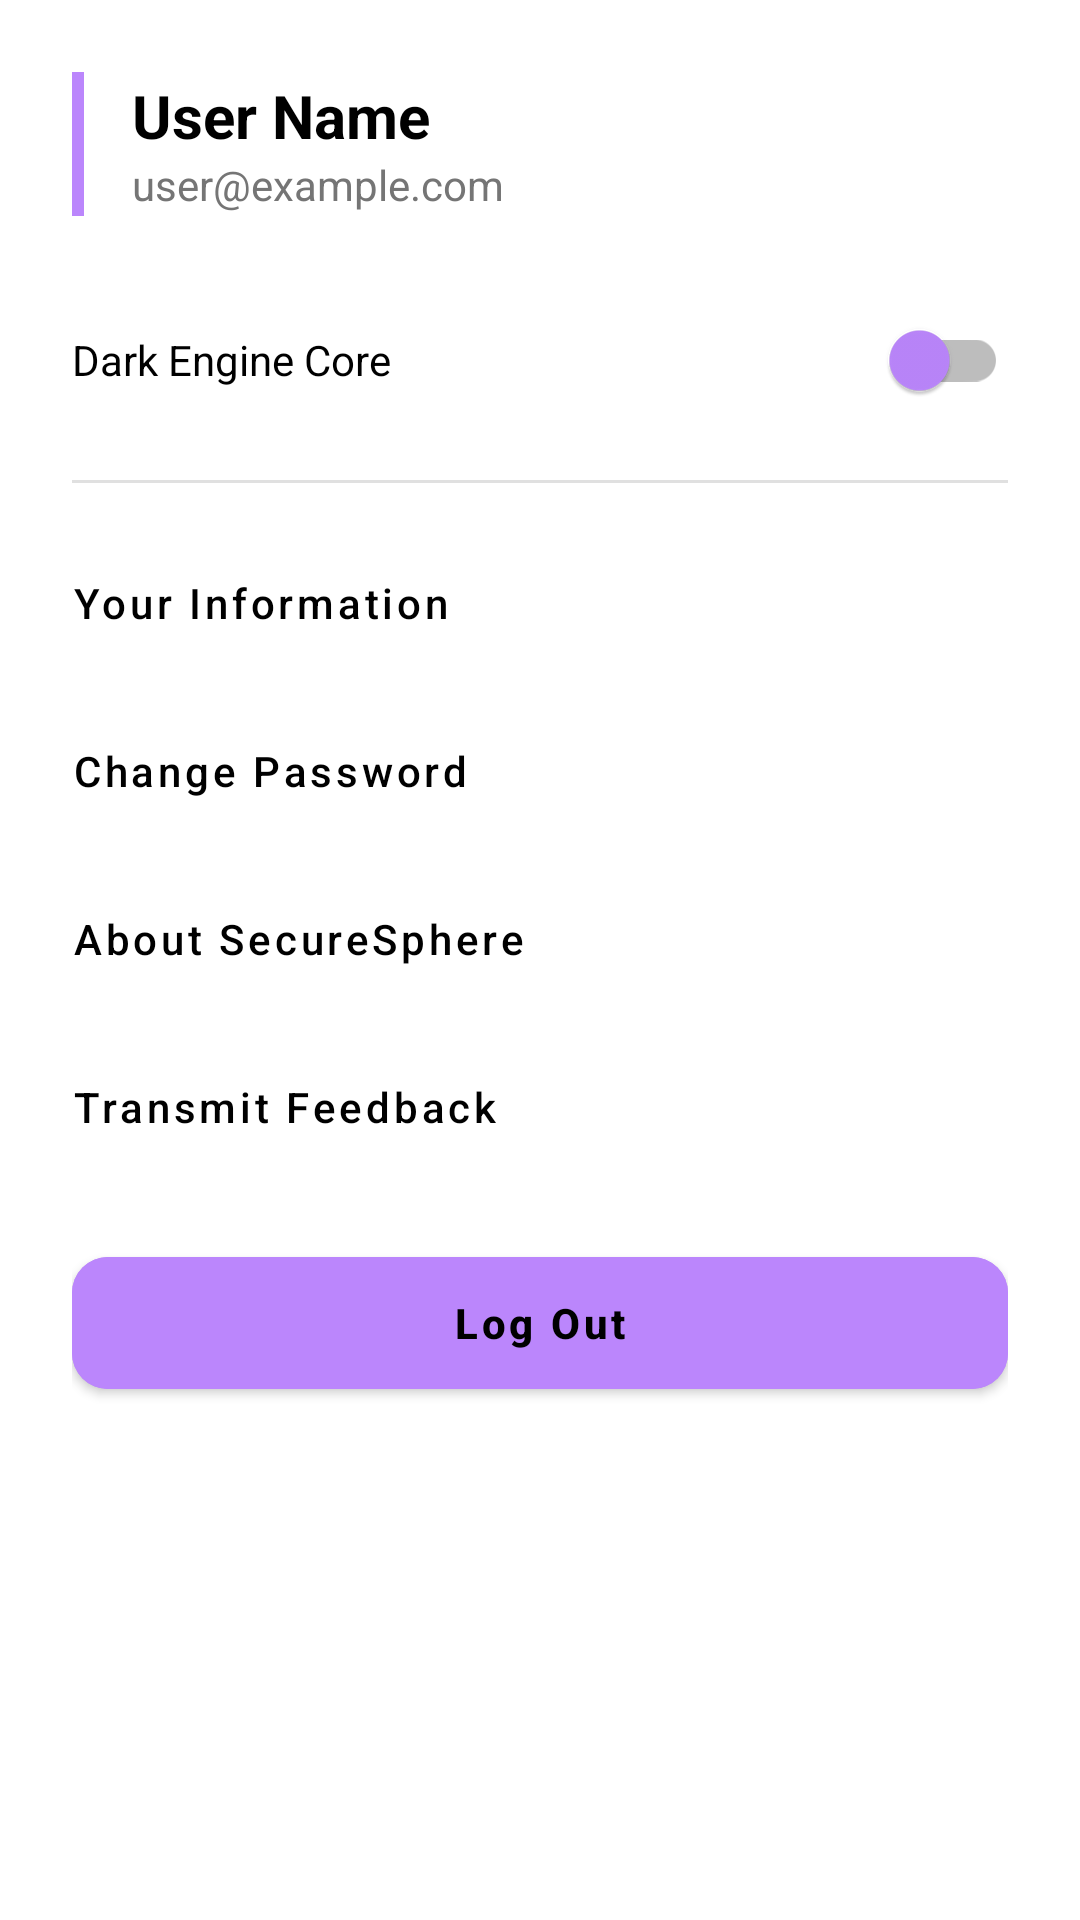

Write the Android layout XML for this screen, with the resource values it uses.
<!-- AndroidManifest.xml: application theme Theme.SecureSphere -->
<!-- res/layout/dialog_profile_settings.xml -->
<?xml version="1.0" encoding="utf-8"?>
<LinearLayout xmlns:android="http://schemas.android.com/apk/res/android"
    xmlns:app="http://schemas.android.com/apk/res-auto"
    android:layout_width="match_parent"
    android:layout_height="wrap_content"
    android:orientation="vertical"
    android:padding="24dp"
    android:background="?attr/colorSurface">

    
    <LinearLayout
        android:layout_width="match_parent"
        android:layout_height="wrap_content"
        android:orientation="horizontal"
        android:gravity="center_vertical"
        android:layout_marginBottom="24dp">

        <View
            android:layout_width="4dp"
            android:layout_height="48dp"
            android:background="?attr/colorPrimary"/>

        <LinearLayout
            android:layout_width="0dp"
            android:layout_height="wrap_content"
            android:layout_weight="1"
            android:orientation="vertical"
            android:layout_marginStart="16dp">

            <TextView
                android:id="@+id/tvSettingsUserName"
                android:layout_width="wrap_content"
                android:layout_height="wrap_content"
                android:text="@string/user_name_default"
                android:textColor="?attr/colorOnSurface"
                android:textSize="20sp"
                android:textStyle="bold"/>

            <TextView
                android:id="@+id/tvSettingsUserEmail"
                android:layout_width="wrap_content"
                android:layout_height="wrap_content"
                android:text="@string/user_email_placeholder"
                android:textColor="?attr/colorOnSurfaceVariant"
                android:textSize="14sp"/>
        </LinearLayout>
    </LinearLayout>

    
    <RelativeLayout
        android:layout_width="match_parent"
        android:layout_height="wrap_content"
        android:layout_marginBottom="16dp">

        <TextView
            android:layout_width="wrap_content"
            android:layout_height="wrap_content"
            android:text="@string/dark_engine_core"
            android:textColor="?attr/colorOnSurface"
            android:textSize="14sp"
            android:layout_centerVertical="true"/>

        <com.google.android.material.switchmaterial.SwitchMaterial
            android:id="@+id/switchTheme"
            android:layout_width="wrap_content"
            android:layout_height="wrap_content"
            android:layout_alignParentEnd="true"
            app:thumbTint="?attr/colorPrimary"
            app:trackTint="?attr/colorOutline"/>
    </RelativeLayout>

    
    <View
        android:layout_width="match_parent"
        android:layout_height="1dp"
        android:background="?attr/colorOutlineVariant"
        android:layout_marginBottom="12dp" />

    
    <com.google.android.material.button.MaterialButton
        android:id="@+id/btnYourInformation"
        style="@style/Widget.MaterialComponents.Button.TextButton"
        android:layout_width="match_parent"
        android:layout_height="56dp"
        android:text="@string/your_information"
        android:textColor="?attr/colorOnSurface"
        android:gravity="start|center_vertical"
        android:textAllCaps="false"
        android:paddingHorizontal="0dp" />

    <com.google.android.material.button.MaterialButton
        android:id="@+id/btnDialogChangePassword"
        style="@style/Widget.MaterialComponents.Button.TextButton"
        android:layout_width="match_parent"
        android:layout_height="56dp"
        android:text="@string/change_password"
        android:textColor="?attr/colorOnSurface"
        android:gravity="start|center_vertical"
        android:textAllCaps="false"
        android:paddingHorizontal="0dp" />

    <com.google.android.material.button.MaterialButton
        android:id="@+id/btnAboutApp"
        style="@style/Widget.MaterialComponents.Button.TextButton"
        android:layout_width="match_parent"
        android:layout_height="56dp"
        android:text="@string/about_securesphere"
        android:textColor="?attr/colorOnSurface"
        android:gravity="start|center_vertical"
        android:textAllCaps="false"
        android:paddingHorizontal="0dp" />

    <com.google.android.material.button.MaterialButton
        android:id="@+id/btnSendFeedback"
        style="@style/Widget.MaterialComponents.Button.TextButton"
        android:layout_width="match_parent"
        android:layout_height="56dp"
        android:text="@string/transmit_feedback"
        android:textColor="?attr/colorOnSurface"
        android:gravity="start|center_vertical"
        android:textAllCaps="false"
        android:paddingHorizontal="0dp"
        android:layout_marginBottom="16dp"/>

    
    <com.google.android.material.button.MaterialButton
        android:id="@+id/btnDialogDisconnect"
        android:layout_width="match_parent"
        android:layout_height="56dp"
        android:text="@string/log_out"
        android:backgroundTint="?attr/colorPrimary"
        android:textColor="?attr/colorOnPrimary"
        android:textStyle="bold"
        android:textAllCaps="false"
        app:cornerRadius="12dp"
        style="@style/Widget.MaterialComponents.Button"/>

</LinearLayout>
<!-- resources referenced by this layout -->
<resources>
  <string name="about_securesphere">About SecureSphere</string>
  <string name="change_password">Change Password</string>
  <string name="dark_engine_core">Dark Engine Core</string>
  <string name="log_out">Log Out</string>
  <string name="transmit_feedback">Transmit Feedback</string>
  <string name="user_email_placeholder">user@example.com</string>
  <string name="user_name_default">User Name</string>
  <string name="your_information">Your Information</string>
  <style name="Theme.SecureSphere" parent="Theme.Material3.DayNight.NoActionBar">
          
          <item name="colorPrimary">@color/purple_200</item>
          <item name="colorPrimaryVariant">@color/purple_700</item>
          <item name="colorOnPrimary">@color/black</item>
  
          
          <item name="colorSurface">@color/white</item>
          <item name="colorOnSurface">@color/black</item>
  
          
          <item name="colorSurfaceVariant">#F5F5F5</item>
          <item name="colorOnSurfaceVariant">#757575</item>
          <item name="colorOutline">#BDBDBD</item>
          <item name="colorOutlineVariant">#E0E0E0</item>
  
          <item name="android:statusBarColor" tools:targetApi="l">?attr/colorPrimaryVariant</item>
      </style>
  <color name="purple_200">#FFBB86FC</color>
  <color name="purple_700">#FF3700B3</color>
  <color name="black">#FF000000</color>
  <color name="white">#FFFFFFFF</color>
</resources>
